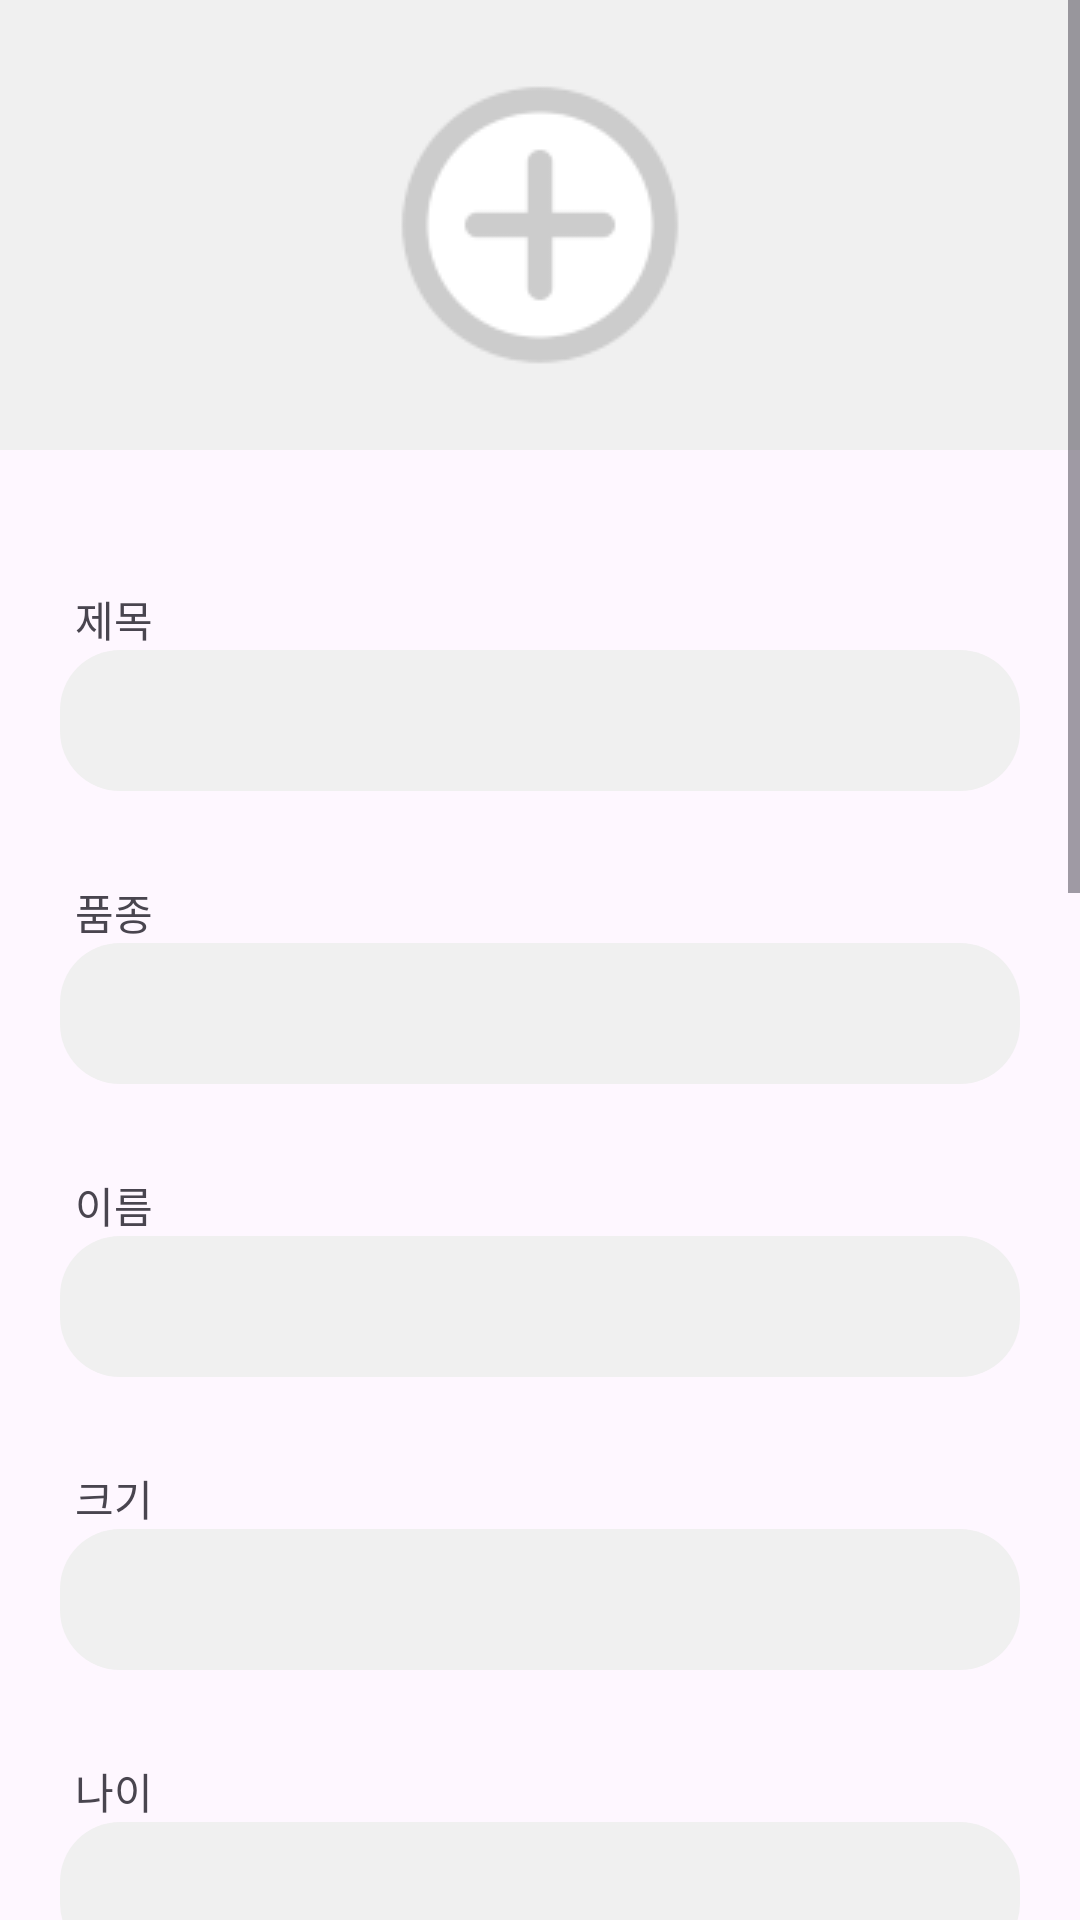

The Android layout XML behind this screen, and the referenced resources:
<!-- AndroidManifest.xml: application theme Theme.Practice1 -->
<!-- res/layout/fragment_writing_post.xml -->
<?xml version="1.0" encoding="utf-8"?>
<FrameLayout xmlns:android="http://schemas.android.com/apk/res/android"
    xmlns:tools="http://schemas.android.com/tools"
    android:layout_width="match_parent"
    android:layout_height="match_parent"
    tools:context=".WritingPostFragment">

    <ScrollView
        android:layout_width="match_parent"
        android:layout_height="wrap_content">

        <LinearLayout
            android:layout_width="match_parent"
            android:layout_height="wrap_content"
            android:orientation="vertical"
            android:paddingBottom="80dp">

            <ImageButton
                android:id="@+id/postimg"
                android:src="@drawable/postimg"
                android:layout_width="match_parent"
                android:layout_height="150dp"
                android:background="#F0F0F0">
            </ImageButton>

            <LinearLayout
                android:id="@+id/image_container_layout"
                android:layout_width="match_parent"
                android:layout_height="wrap_content"
                android:orientation="horizontal"
                android:layout_below="@id/postimg"
                android:layout_marginTop="16dp"/>

            <TextView
                android:layout_width="wrap_content"
                android:layout_height="wrap_content"
                android:text="제목"
                android:paddingLeft="25dp"
                android:paddingTop="30dp">
            </TextView>

            <EditText
                android:id="@+id/etTitle"
                android:layout_width="match_parent"
                android:layout_height="wrap_content"
                android:background="@drawable/round_edittext_bg"
                android:textSize="20dp"
                android:padding="10dp"
                android:layout_marginHorizontal="20dp"/>

            <TextView
                android:layout_width="wrap_content"
                android:layout_height="wrap_content"
                android:text="품종"
                android:paddingLeft="25dp"
                android:paddingTop="30dp">
            </TextView>

            <EditText
                android:id="@+id/etBreed"
                android:layout_width="match_parent"
                android:layout_height="wrap_content"
                android:background="@drawable/round_edittext_bg"
                android:textSize="20dp"
                android:padding="10dp"
                android:layout_marginHorizontal="20dp"/>

            <TextView
                android:layout_width="wrap_content"
                android:layout_height="wrap_content"
                android:text="이름"
                android:paddingLeft="25dp"
                android:paddingTop="30dp">
            </TextView>

            <EditText
                android:id="@+id/etName"
                android:layout_width="match_parent"
                android:layout_height="wrap_content"
                android:background="@drawable/round_edittext_bg"
                android:textSize="20dp"
                android:padding="10dp"
                android:layout_marginHorizontal="20dp"/>

            <TextView
                android:layout_width="wrap_content"
                android:layout_height="wrap_content"
                android:text="크기"
                android:paddingLeft="25dp"
                android:paddingTop="30dp">
            </TextView>

            <EditText
                android:id="@+id/etSize"
                android:layout_width="match_parent"
                android:layout_height="wrap_content"
                android:background="@drawable/round_edittext_bg"
                android:textSize="20dp"
                android:padding="10dp"
                android:layout_marginHorizontal="20dp"/>

            <TextView
                android:layout_width="wrap_content"
                android:layout_height="wrap_content"
                android:text="나이"
                android:paddingLeft="25dp"
                android:paddingTop="30dp">
            </TextView>

            <EditText
                android:id="@+id/etAge"
                android:layout_width="match_parent"
                android:layout_height="wrap_content"
                android:background="@drawable/round_edittext_bg"
                android:textSize="20dp"
                android:padding="10dp"
                android:layout_marginHorizontal="20dp"/>

            <TextView
                android:layout_width="wrap_content"
                android:layout_height="wrap_content"
                android:text="털색"
                android:paddingLeft="25dp"
                android:paddingTop="30dp">
            </TextView>

            <EditText
                android:id="@+id/etColor"
                android:layout_width="match_parent"
                android:layout_height="wrap_content"
                android:background="@drawable/round_edittext_bg"
                android:textSize="20dp"
                android:padding="10dp"
                android:layout_marginHorizontal="20dp"/>

            <TextView
                android:layout_width="wrap_content"
                android:layout_height="wrap_content"
                android:text="특징"
                android:paddingLeft="25dp"
                android:paddingTop="30dp">
            </TextView>

            <EditText
                android:id="@+id/etCharacteristics"
                android:layout_width="match_parent"
                android:layout_height="wrap_content"
                android:background="@drawable/round_edittext_bg"
                android:textSize="20dp"
                android:padding="10dp"
                android:layout_marginHorizontal="20dp"/>

            <TextView
                android:layout_width="wrap_content"
                android:layout_height="wrap_content"
                android:text="마지막 확인 위치"
                android:paddingLeft="25dp"
                android:paddingTop="30dp">
            </TextView>

            <EditText
                android:id="@+id/etLastSeenLocation"
                android:layout_width="match_parent"
                android:layout_height="wrap_content"
                android:background="@drawable/round_edittext_bg"
                android:textSize="20dp"
                android:padding="10dp"
                android:layout_marginHorizontal="20dp"/>

            <TextView
                android:layout_width="wrap_content"
                android:layout_height="wrap_content"
                android:text="확인 시기"
                android:paddingLeft="25dp"
                android:paddingTop="30dp">
            </TextView>

            <EditText
                android:id="@+id/etLastSeenTime"
                android:layout_width="match_parent"
                android:layout_height="wrap_content"
                android:background="@drawable/round_edittext_bg"
                android:textSize="20dp"
                android:padding="10dp"
                android:layout_marginHorizontal="20dp"/>

            <TextView
                android:layout_width="wrap_content"
                android:layout_height="wrap_content"
                android:text="연락처"
                android:paddingLeft="25dp"
                android:paddingTop="30dp">
            </TextView>

            <EditText
                android:id="@+id/etContact"
                android:layout_width="match_parent"
                android:layout_height="wrap_content"
                android:background="@drawable/round_edittext_bg"
                android:textSize="20dp"
                android:padding="10dp"
                android:layout_marginHorizontal="20dp"/>

            <TextView
                android:layout_width="wrap_content"
                android:layout_height="wrap_content"
                android:text="기타 정보"
                android:paddingLeft="25dp"
                android:paddingTop="30dp">
            </TextView>

            <EditText
                android:id="@+id/etAdditionalInfo"
                android:layout_width="match_parent"
                android:layout_height="wrap_content"
                android:background="@drawable/round_edittext_bg"
                android:textSize="20dp"
                android:padding="10dp"
                android:layout_marginHorizontal="20dp"/>

            <Button
                android:id="@+id/btnSubmit"
                android:layout_width="wrap_content"
                android:layout_height="wrap_content"
                android:text="작성 완료"
                android:textSize="25dp">
            </Button>

        </LinearLayout>

    </ScrollView>

</FrameLayout>
<!-- resources referenced by this layout -->
<resources>
  <!-- drawable postimg: png bitmap (drawable, 3872 bytes) -->
  <!-- drawable round_edittext_bg (drawable) -->
  <?xml version="1.0" encoding="utf-8"?>
  <shape xmlns:android="http://schemas.android.com/apk/res/android"
      android:shape="rectangle">
      <solid android:color="#F0F0F0" />
      <corners android:radius="20dp" /> 
  </shape>
  <style name="Theme.Practice1" parent="Base.Theme.Practice1" />
  <style name="Base.Theme.Practice1" parent="Theme.Material3.DayNight.NoActionBar">
          
          <item name="android:statusBarColor">#000000</item> 
          
          <item name="colorButtonNormal">#FFFFFF</item> 
          
          
  
      </style>
</resources>
